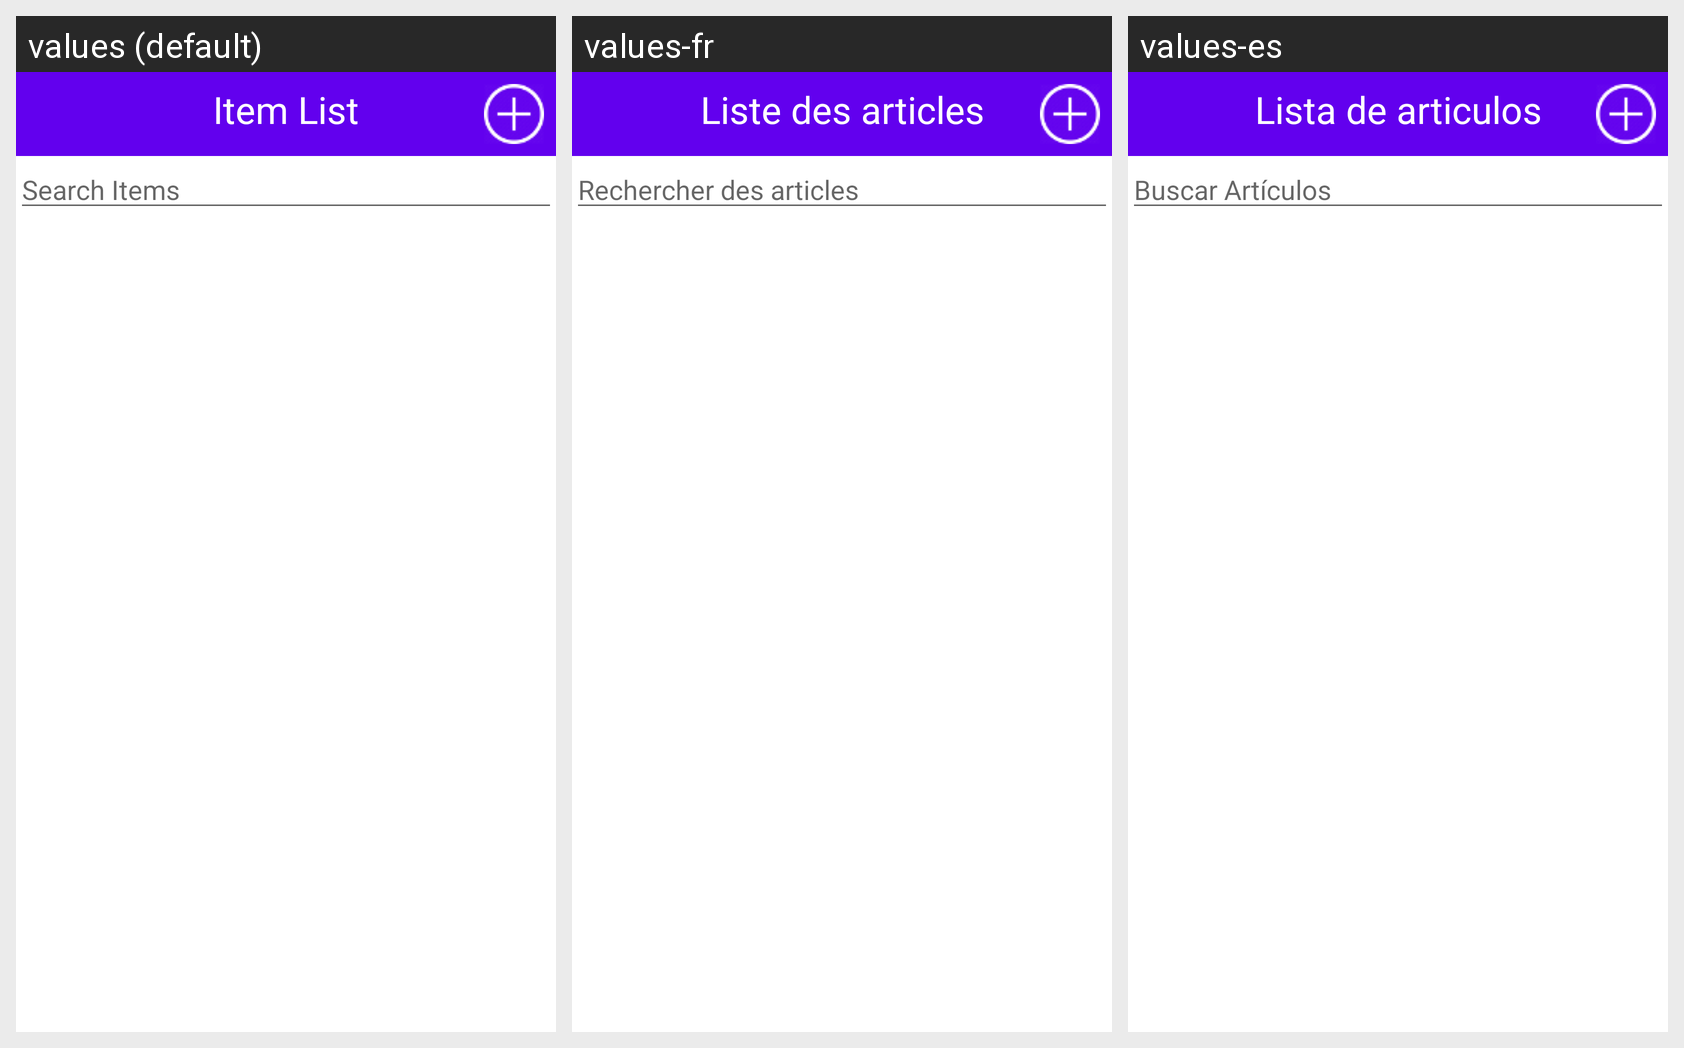

Locale-by-locale string values for the Android screen shown in this grid:
Android screen res/layout/activity_artisan_item_list.xml rendered under 3 locales, left to right: values (default), values-fr, values-es. Device: Nexus 5 (rendered at 1080×1920; each locale shown at half size, 540×960, under a caption strip naming it); theme Theme.MaterialComponents.Light.NoActionBar.
Strings drawn on this screen, with the default value and each locale's value (text and hints the layout hard-codes, and strings that could not be matched under every locale, appear in the picture but are not listed):

artisan_item_list_toolbar_text
  values: Item List
  values-fr: Liste des articles
  values-es: Lista de articulos

artisan_item_search_tv_hint
  values: Search Items
  values-fr: Rechercher des articles
  values-es: Buscar Artículos
